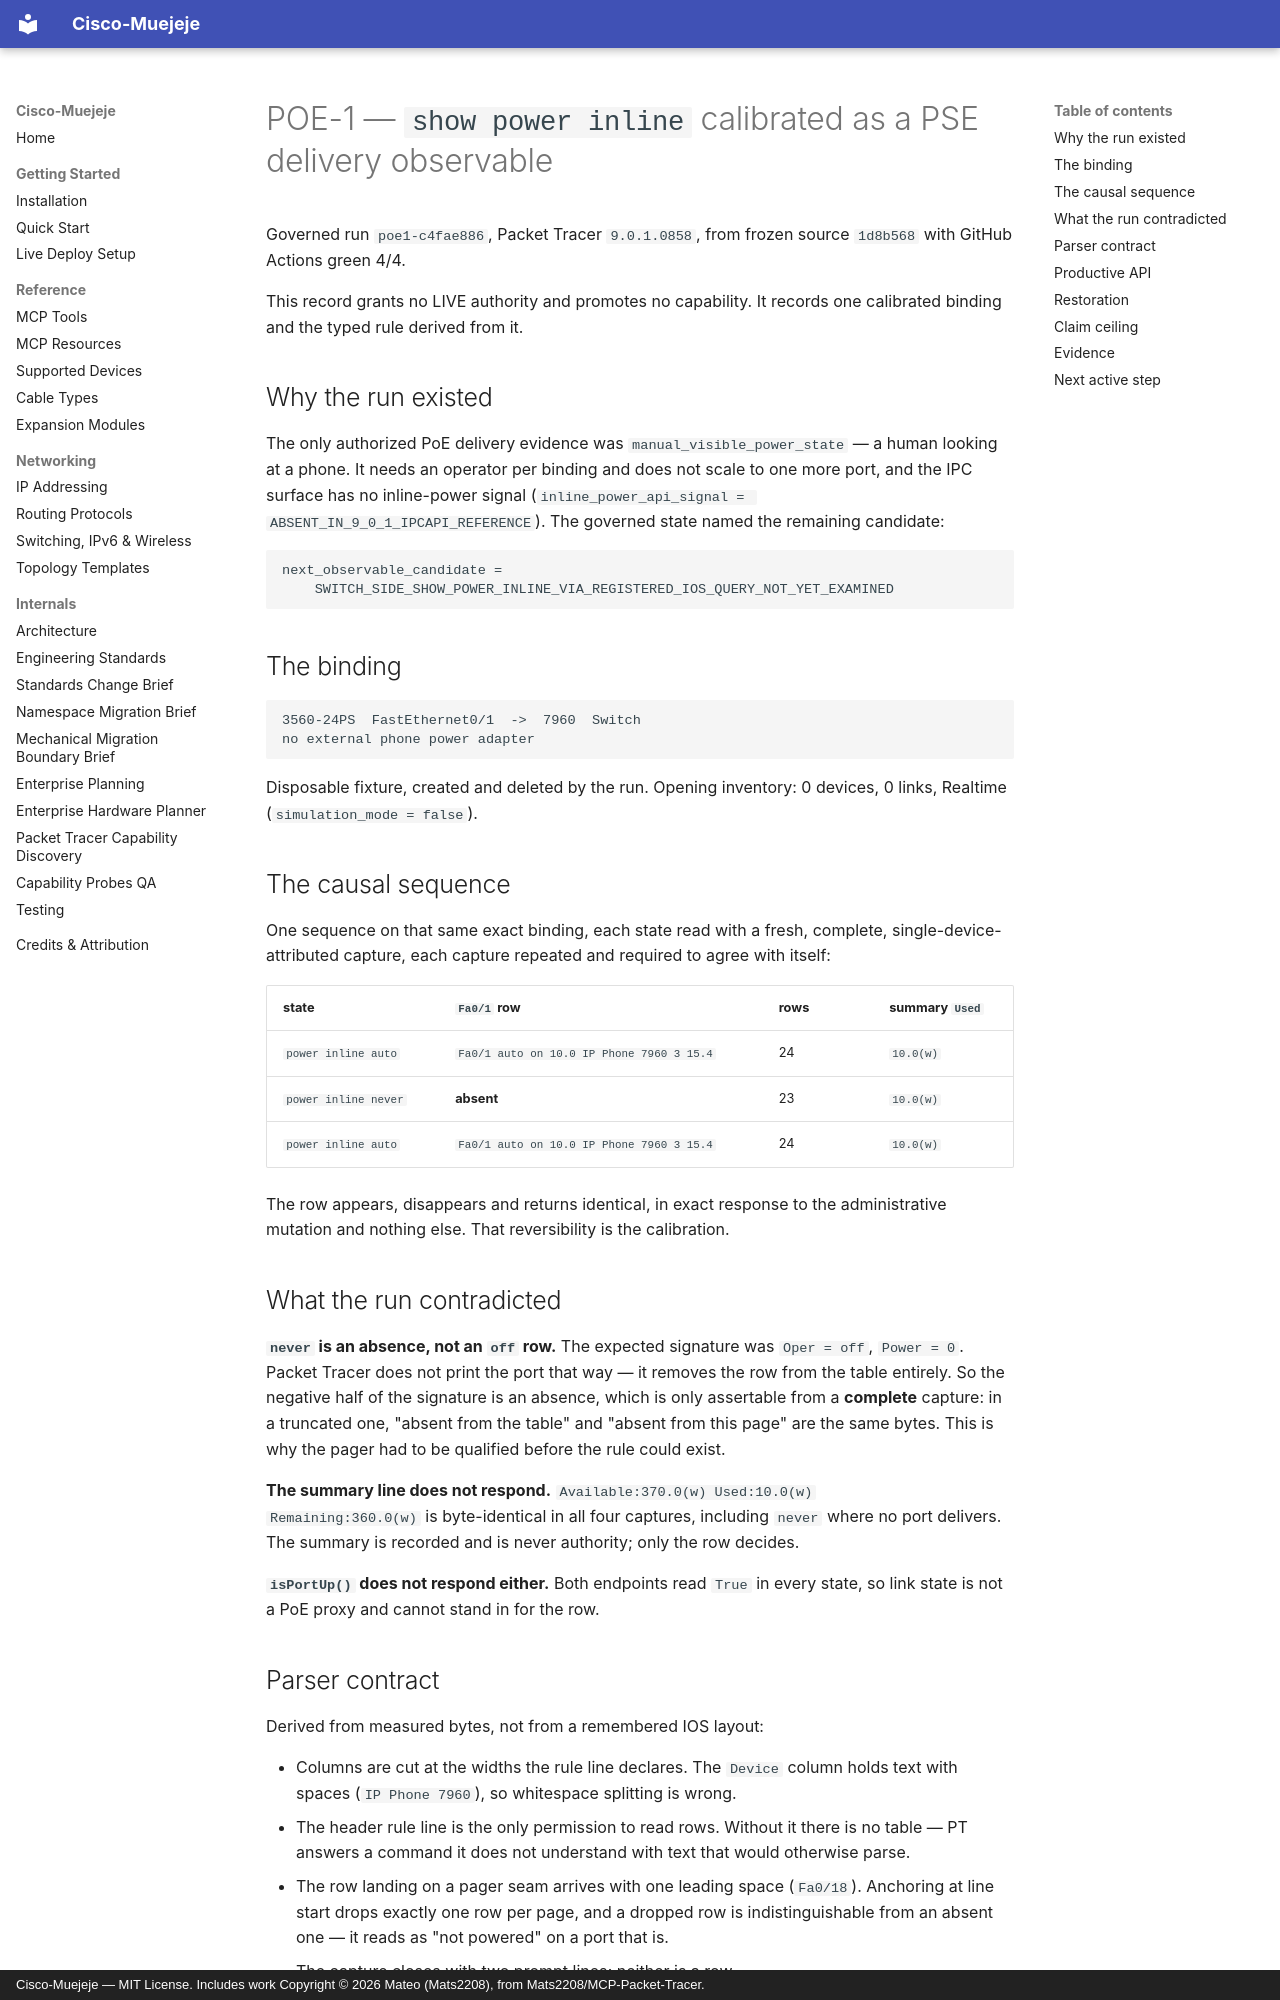

repository: andres18113/cisco-muejeje · page: reference/cp-scale/POE_INLINE_CALIBRATION_20260907/index.html · generator: mkdocs · copyright: Cisco-Muejeje — MIT License. Includes work Copyright © 2026 Mateo (Mats2208), from Mats2208/MCP-Packet-Tracer.

# POE-1 — `show power inline` calibrated as a PSE delivery observable

Governed run `poe1-c4fae886`, Packet Tracer `9.0.1.0858`, from frozen source
`1d8b568` with GitHub Actions green 4/4.

This record grants no LIVE authority and promotes no capability. It records one
calibrated binding and the typed rule derived from it.

## Why the run existed

The only authorized PoE delivery evidence was `manual_visible_power_state` — a
human looking at a phone. It needs an operator per binding and does not scale to
one more port, and the IPC surface has no inline-power signal
(`inline_power_api_signal = ABSENT_IN_9_0_1_IPCAPI_REFERENCE`). The governed
state named the remaining candidate:

```text
next_observable_candidate =
    SWITCH_SIDE_SHOW_POWER_INLINE_VIA_REGISTERED_IOS_QUERY_NOT_YET_EXAMINED
```

## The binding

```text
3560-24PS  FastEthernet0/1  ->  7960  Switch
no external phone power adapter
```

Disposable fixture, created and deleted by the run. Opening inventory: 0 devices,
0 links, Realtime (`simulation_mode = false`).

## The causal sequence

One sequence on that same exact binding, each state read with a fresh, complete,
single-device-attributed capture, each capture repeated and required to agree
with itself:

| state | `Fa0/1` row | rows | summary `Used` |
| --- | --- | --- | --- |
| `power inline auto` | `Fa0/1 auto on 10.0 IP Phone 7960 3 15.4` | 24 | `10.0(w)` |
| `power inline never` | **absent** | 23 | `10.0(w)` |
| `power inline auto` | `Fa0/1 auto on 10.0 IP Phone 7960 3 15.4` | 24 | `10.0(w)` |

The row appears, disappears and returns identical, in exact response to the
administrative mutation and nothing else. That reversibility is the calibration.

## What the run contradicted

**`never` is an absence, not an `off` row.** The expected signature was
`Oper = off`, `Power = 0`. Packet Tracer does not print the port that way — it
removes the row from the table entirely. So the negative half of the signature
is an absence, which is only assertable from a **complete** capture: in a
truncated one, "absent from the table" and "absent from this page" are the same
bytes. This is why the pager had to be qualified before the rule could exist.

**The summary line does not respond.** `Available:370.0(w) Used:10.0(w)
Remaining:360.0(w)` is byte-identical in all four captures, including `never`
where no port delivers. The summary is recorded and is never authority; only the
row decides.

**`isPortUp()` does not respond either.** Both endpoints read `True` in every
state, so link state is not a PoE proxy and cannot stand in for the row.
